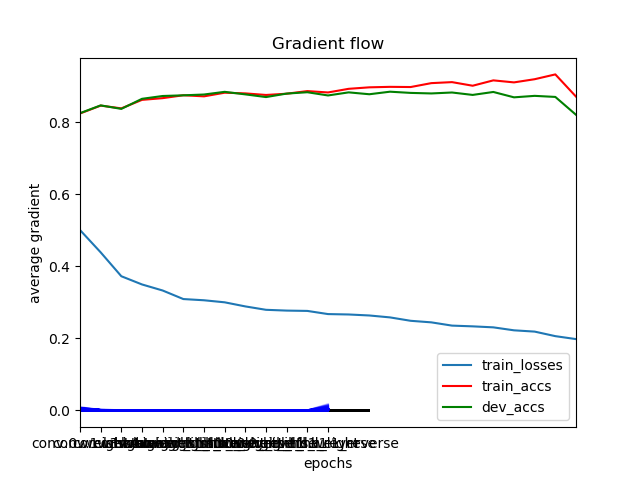

The data file committed next to this chart (first rows):
	epochs	train_losses	train_accs	dev_accs
0	0	0.5008	0.8243	0.8252
1	1	0.4388	0.8462	0.8468
2	2	0.3725	0.8385	0.8371
3	3	0.3497	0.8621	0.8651
4	4	0.3329	0.8669	0.8729
5	5	0.3091	0.8749	0.8748
6	6	0.3058	0.8719	0.877
7	7	0.3001	0.882	0.8845
8	8	0.2887	0.8801	0.8774
9	9	0.2793	0.8758	0.8699
10	10	0.2771	0.8792	0.8796
11	11	0.2762	0.8865	0.8833
12	12	0.2674	0.8827	0.8744
13	13	0.2663	0.8928	0.883
14	14	0.2635	0.8969	0.8777
15	15	0.2582	0.8983	0.8848
16	16	0.2488	0.8978	0.8815
17	17	0.2444	0.9086	0.88
18	18	0.2354	0.9114	0.8826
19	19	0.2333	0.9014	0.8759
20	20	0.2306	0.9163	0.8841
21	21	0.2223	0.9107	0.8692
22	22	0.2188	0.9195	0.8733
23	23	0.2062	0.9329	0.8703
24	24	0.198	0.8712	0.8207
